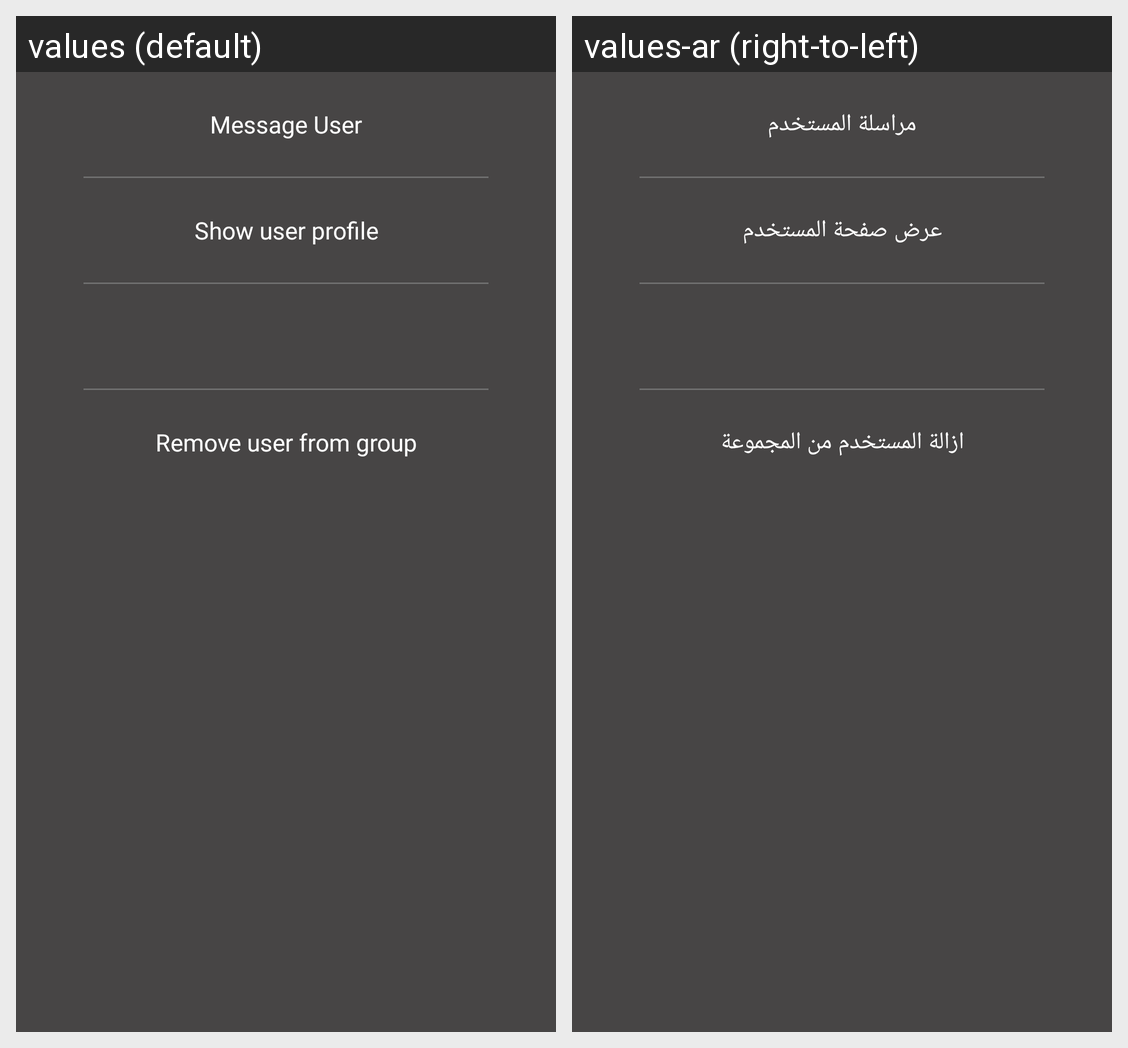

Locale-by-locale string values for the Android screen shown in this grid:
Android screen res/layout/group_user_options_dialog_layout.xml rendered under 2 locales, left to right: values (default), values-ar (right-to-left). Device: Nexus 5 (rendered at 1080×1920; each locale shown at half size, 540×960, under a caption strip naming it); theme Theme.AmpassadorsApp.
Strings drawn on this screen, with the default value and each locale's value (text and hints the layout hard-codes, and strings that could not be matched under every locale, appear in the picture but are not listed):

message_user
  values: Message User
  values-ar: مراسلة المستخدم

show_user_profile
  values: Show user profile
  values-ar: عرض صفحة المستخدم

remove_from_group
  values: Remove user from group
  values-ar: ازالة المستخدم من المجموعة
